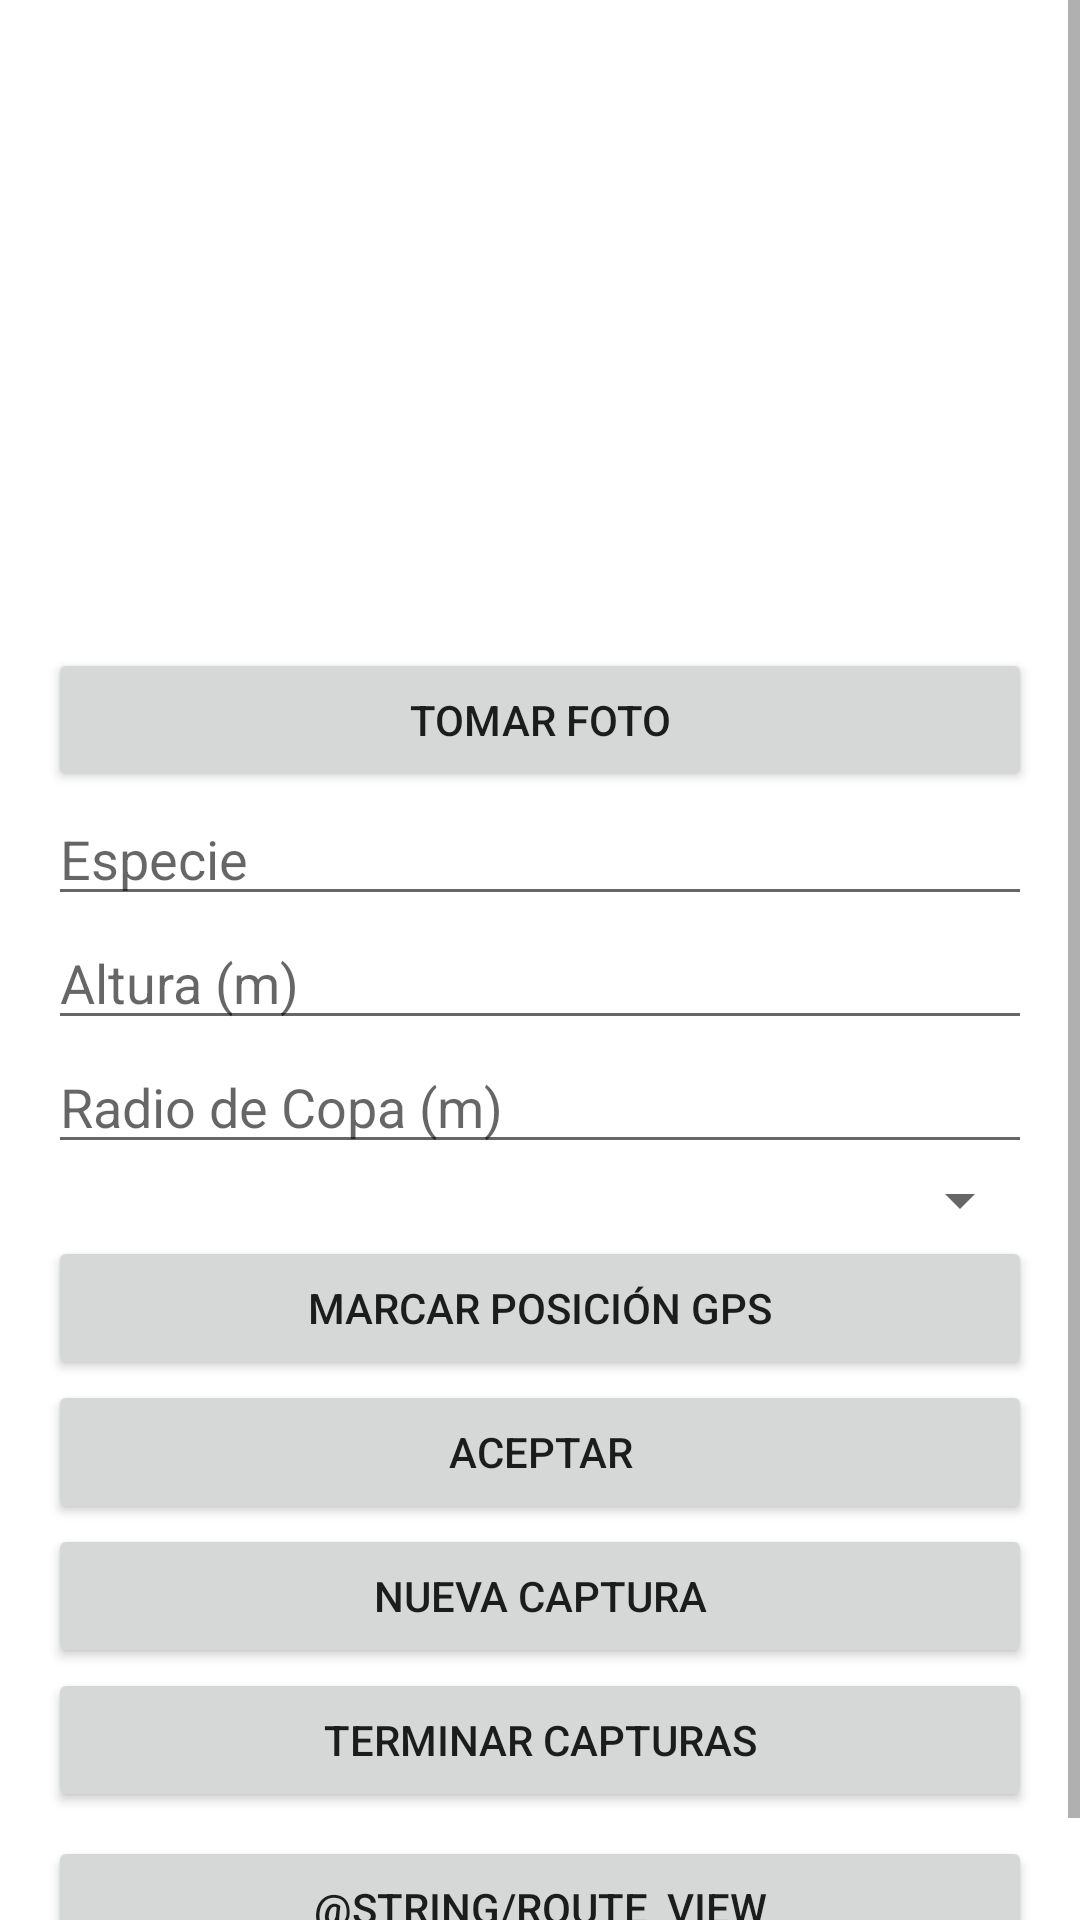

Produce the Android XML layout that renders to this screen, including the resource entries it uses.
<!-- AndroidManifest.xml: application theme Theme.ArbolesApp -->
<!-- res/layout/activity_captura_arbol.xml -->
<?xml version="1.0" encoding="utf-8"?>
<ScrollView xmlns:android="http://schemas.android.com/apk/res/android"
    android:layout_width="match_parent"
    android:background="@android:color/white"
    android:layout_height="match_parent">


    <LinearLayout
        android:layout_width="match_parent"
        android:layout_height="wrap_content"
        android:orientation="vertical"
        android:padding="16dp">

        <ImageView
            android:id="@+id/imgPreview"
            android:layout_width="match_parent"
            android:layout_height="200dp"
            android:contentDescription="Preview"
            android:scaleType="centerCrop" />

        <Button
            android:id="@+id/btnTomarFoto"
            android:layout_width="match_parent"
            android:layout_height="wrap_content"
            android:text="@string/tomar_foto" />

        <EditText
            android:id="@+id/etEspecie"
            android:layout_width="match_parent"
            android:layout_height="wrap_content"
            android:hint="@string/especie" />

        <EditText
            android:id="@+id/etAltura"
            android:inputType="numberDecimal"
            android:layout_width="match_parent"
            android:layout_height="wrap_content"
            android:hint="@string/altura" />

        <EditText
            android:id="@+id/etRadioCopa"
            android:inputType="numberDecimal"
            android:layout_width="match_parent"
            android:layout_height="wrap_content"
            android:hint="@string/radio_copa" />

        <Spinner
            android:id="@+id/spFormaCopa"
            android:layout_width="match_parent"
            android:layout_height="wrap_content" />

        <Button
            android:id="@+id/btnMarcarGPS"
            android:layout_width="match_parent"
            android:layout_height="wrap_content"
            android:text="@string/marcar_gps" />

        <Button
            android:id="@+id/btnAceptar"
            android:layout_width="match_parent"
            android:layout_height="wrap_content"
            android:text="@string/aceptar" />

        <Button
            android:id="@+id/btnNuevaCaptura"
            android:layout_width="match_parent"
            android:layout_height="wrap_content"
            android:text="@string/nueva_captura" />

        <Button
            android:id="@+id/btnTerminar"
            android:layout_width="match_parent"
            android:layout_height="wrap_content"
            android:text="@string/terminar_capturas" />
        <Button
            android:id="@+id/btnVerRecorrido"
            android:layout_width="match_parent"
            android:layout_height="wrap_content"
            android:text="@string/route_view"
            android:layout_marginTop="8dp" />


    </LinearLayout>
</ScrollView>
<!-- resources referenced by this layout -->
<resources>
  <string name="aceptar">Aceptar</string>
  <string name="altura">Altura (m)</string>
  <string name="especie">Especie</string>
  <string name="marcar_gps">Marcar Posición GPS</string>
  <string name="nueva_captura">Nueva Captura</string>
  <string name="radio_copa">Radio de Copa (m)</string>
  <string name="terminar_capturas">Terminar Capturas</string>
  <string name="tomar_foto">Tomar Foto</string>
  <style name="Theme.ArbolesApp" parent="Theme.MaterialComponents.DayNight.NoActionBar">
          <item name="colorPrimary">@color/purple_500</item>
          <item name="colorPrimaryVariant">@color/purple_700</item>
          <item name="colorOnPrimary">@android:color/white</item>
          <item name="colorSecondary">@color/teal_200</item>
          <item name="colorSecondaryVariant">@color/teal_700</item>
          <item name="colorOnSecondary">@android:color/black</item>
          <item name="android:statusBarColor" tools:targetApi="l">@color/purple_700</item>
      </style>
  <!-- not gathered from this repository: default colours our renderer supplied (Android Studio template values) -->
  <color name="purple_500">#FF6200EE</color>
  <color name="purple_700">#FF3700B3</color>
  <color name="teal_200">#FF03DAC5</color>
  <color name="teal_700">#FF018786</color>
</resources>
